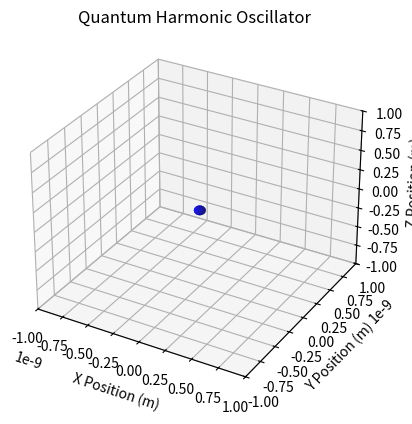

Source code (Python):
import numpy as np
import matplotlib.pyplot as plt
from matplotlib.animation import FuncAnimation
from mpl_toolkits.mplot3d import Axes3D
from scipy.sparse import diags
from scipy.sparse.linalg import eigsh

# Constants and parameters
hbar = 1.0545718e-34  # Reduced Planck's constant (J s)
m = 9.10938356e-31    # Mass of the particle (kg)
omega = 1.0           # Angular frequency (rad/s)
N = 500               # Number of discretization points
L = 1e-9              # Size of the system (m)
T_max = 1e-15         # Maximum time (s)
dt = 1e-18            # Time step (s)

# Discretize space and time
x = np.linspace(-L, L, N)  # Spatial grid points
dx = x[1] - x[0]           # Spatial step size
time_steps = int(T_max / dt)  # Number of time steps
t = np.linspace(0, T_max, time_steps)  # Time grid points

# Construct the Hamiltonian matrix using sparse matrix
diagonals = [-2 * np.ones(N), np.ones(N-1), np.ones(N-1)]
offsets = [0, -1, 1]
T = - (hbar**2 / (2 * m * dx**2)) * diags(diagonals, offsets).toarray()
V = 0.5 * m * omega**2 * np.diag(x**2)
H = T + V

# Solve the eigenvalue problem
E, psi = np.linalg.eigh(H)

# Define the initial wave packet
x0 = 0
sigma = L / 10
psi_0 = np.exp(-(x - x0)**2 / (2 * sigma**2))  # Gaussian wave packet centered at x0
psi_0 /= np.sqrt(np.sum(psi_0**2) * dx)  # Normalize the wave packet

# Time evolution of the wave packet
def time_evolve(psi_0, E, psi, t):
    c_n = np.dot(psi.T, psi_0) * dx  # Expansion coefficients
    psi_t = np.sum(c_n[:, None] * psi * np.exp(-1j * E[:, None] * t / hbar), axis=0)  # Time-evolved wave packet
    return psi_t

# Create the animation
fig = plt.figure()
ax = fig.add_subplot(111, projection='3d')

# Create a sphere
u = np.linspace(0, 2 * np.pi, 100)
v = np.linspace(0, np.pi, 100)
x_sphere = 0.05 * L * np.outer(np.cos(u), np.sin(v))  # X coordinates of the sphere
y_sphere = 0.05 * L * np.outer(np.sin(u), np.sin(v))  # Y coordinates of the sphere
z_sphere = 0.05 * L * np.outer(np.ones(np.size(u)), np.cos(v))  # Z coordinates of the sphere

# Set the plot limits initially
ax.set_xlim([-L, L])
ax.set_ylim([-L, L])
ax.set_zlim([-L, L])
ax.set_xlabel('X Position (m)')
ax.set_ylabel('Y Position (m)')
ax.set_zlabel('Z Position (m)')
ax.set_title('Quantum Harmonic Oscillator')

# Initialize the plot
particle = [ax.plot_surface(x_sphere, y_sphere, z_sphere, color='b')]

# Update function for the animation
def update(frame, psi_0, E, psi):
    global particle
    for p in particle:
        p.remove()  # Remove the previous particle position
    t_frame = frame * dt  # Current time
    psi_t = time_evolve(psi_0, E, psi, t_frame)  # Time-evolved wave packet
    probability_density = np.abs(psi_t)**2  # Probability density
    max_prob_index = np.argmax(probability_density)  # Index of the maximum probability density
    x_pos = x[max_prob_index]  # X position of the particle
    y_pos = 0  # Y position (kept 0 for 1D problem)
    z_pos = 0  # Z position (kept 0 for 1D problem)
    particle[0] = ax.plot_surface(x_sphere + x_pos, y_sphere + y_pos, z_sphere + z_pos, color='b')  # Update the particle position

# Create the animation
ani = FuncAnimation(fig, update, fargs=(psi_0, E, psi), frames=time_steps, interval=50)
plt.show()
